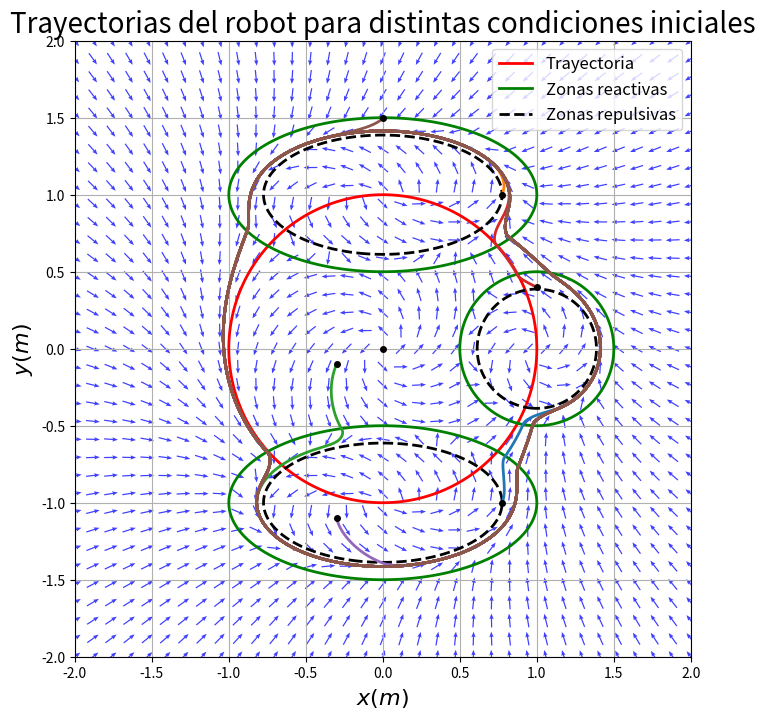
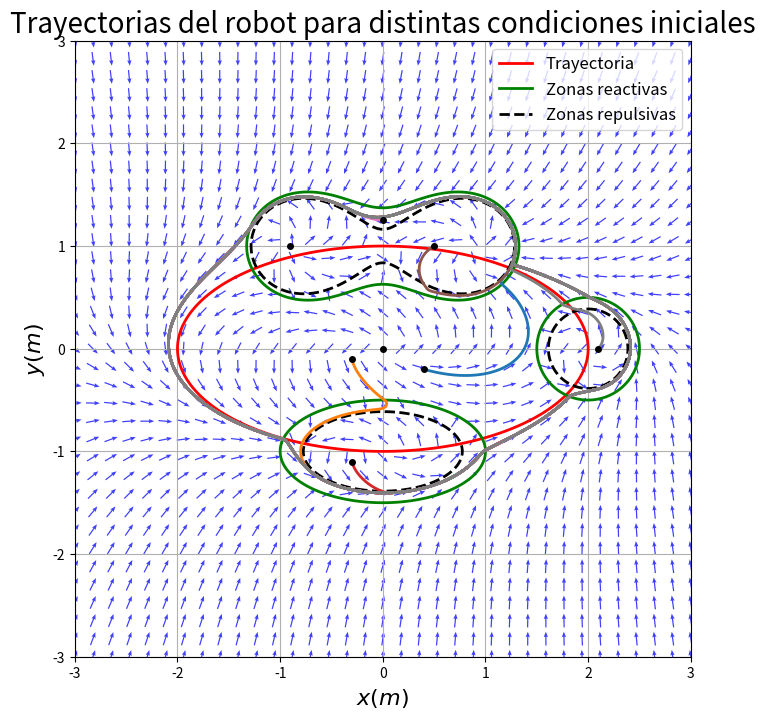

Reproduce these figures in Python, in order.
import numpy as np
import matplotlib.pyplot as plt
from scipy.integrate import solve_ivp
from matplotlib.lines import Line2D

#Trayectoria deseada 
R = 1.0
def phi(x, y):
    return x**2 + y**2 - R**2

def grad_phi(x, y):
    return np.array([2*x, 2*y])

#Primer obstaculo: elipse inferior
ox1, oy1 = 0.0, -1.0
a, b = 1.0, 0.5
beta = 0.0

def varphi1(x, y):
    X = (x - ox1)*np.cos(beta) + (y - oy1)*np.sin(beta)
    Y = (x - ox1)*np.sin(beta) - (y - oy1)*np.cos(beta)
    return X**2/a**2 + Y**2/b**2 - 1

def grad_varphi1(x, y):     #gradiente de varphi1
    X = (x - ox1)*np.cos(beta) + (y - oy1)*np.sin(beta)
    Y = (x - ox1)*np.sin(beta) - (y - oy1)*np.cos(beta)

    dX = np.array([np.cos(beta), np.sin(beta)])
    dY = np.array([np.sin(beta), -np.cos(beta)])

    return 2*X/a**2*dX + 2*Y/b**2*dY

#Segundo obstáculo: elipse superior
ox2, oy2 = 0.0, 1.0
def varphi2(x, y):
    X = (x - ox2)*np.cos(beta) + (y - oy2)*np.sin(beta)
    Y = (x - ox2)*np.sin(beta) - (y - oy2)*np.cos(beta)
    return X**2/a**2 + Y**2/b**2 - 1

def grad_varphi2(x, y):     #gradiente de varphi2
    X = (x - ox2)*np.cos(beta) + (y - oy2)*np.sin(beta)
    Y = (x - ox2)*np.sin(beta) - (y - oy2)*np.cos(beta)

    dX = np.array([np.cos(beta), np.sin(beta)])
    dY = np.array([np.sin(beta), -np.cos(beta)])

    return 2*X/a**2*dX + 2*Y/b**2*dY
    
#Tercer obstáculo: circunferencia
ox3, oy3 = 1.0, 0.0
a3,b3= 0.5,0.5

def varphi3(x, y):
    X=(x - ox3)*np.cos(beta) + (y - oy3)*np.sin(beta)
    Y=(x - ox3)*np.sin(beta) - (y - oy3)*np.cos(beta)
    
    return X**2/a3**2 + Y**2/b3**2 - 1

def grad_varphi3(x, y):     #gradiente de varphi3
    X=(x - ox3)*np.cos(beta) + (y - oy3)*np.sin(beta)
    Y=(x - ox3)*np.sin(beta) - (y - oy3)*np.cos(beta)

    dX = np.array([np.cos(beta), np.sin(beta)])
    dY = np.array([np.sin(beta), -np.cos(beta)])

    return 2*X/a3**2*dX + 2*Y/b3**2*dY

#Funciones campana para los distintos obstáculos
c = -0.4
l1 = 0.1
l2 = 0.1

def t_Q1(x, y):
    v = varphi1(x, y)
    if v <= c:
        return 0.0
    return np.exp(l1 / (c - v))

def u_R1(x, y):
    v = varphi1(x, y)
    if v >= 0:
        return 0.0
    return np.exp(l2 / v)

def t_Q2(x, y):
    v = varphi2(x, y)
    if v <= c:
        return 0.0
    return np.exp(l1 / (c - v))

def u_R2(x, y):
    v = varphi2(x, y)
    if v >= 0:
        return 0.0
    return np.exp(l2 / v)
    
def t_Q3(x, y):
    v = varphi3(x, y)
    if v <= c:
        return 0.0
    return np.exp(l1 / (c - v))

def u_R3(x, y):
    v = varphi3(x, y)
    if v >= 0:
        return 0.0
    return np.exp(l2 / v)

#Campos vectoriales asociados al camino y a los obstáculos
kp = 1.0
kr = 1.0
E = np.array([[0, -1],
              [1,  0]])

def normalize(v):
    n = np.linalg.norm(v)
    if n < 1e-8:
        return np.zeros_like(v)
    return v / n

def chi_P(x, y):
    g = grad_phi(x, y)
    return E @ g - kp * phi(x, y) * g

def chi_R1(x, y):
    g = grad_varphi1(x, y)
    return E @ g - kr * varphi1(x, y) * g

def chi_R2(x, y):
    g = grad_varphi2(x, y)
    return E @ g - kr * varphi2(x, y) * g

def chi_R3(x, y):
    g = grad_varphi3(x, y)
    return E @ g - kr * varphi3(x, y) * g

#Campo vectorial compuesto
def chi_composite(t, z):
    x, y = z

    wP = t_Q1(x, y) * t_Q2(x, y)*t_Q3(x, y)
    wR1 = u_R1(x, y)
    wR2 = u_R2(x, y)
    wR3 = u_R3(x, y) 

    return (
        wP * normalize(chi_P(x, y))
        + wR1 * normalize(chi_R1(x, y))
        + wR2 * normalize(chi_R2(x, y))
        + wR3 * normalize(chi_R3(x, y))
    )

#Condiciones iniciales desde las que parte el robot
initial_conditions = [
    [np.sqrt(0.6), -1],
    [np.sqrt(0.6), 1],
    [-0.3, -0.1],
    [1,0.4],
    [-0.3, -1.1],
    [0,1.5],
    [0,0]
]

#Intervalo de integración de la ecuación diferencial.
t_span = (0, 40)
t_eval = np.linspace(t_span[0], t_span[1], 3000)

solutions = []

#Integración de la ecuacion diferencial.
for z0 in initial_conditions:
    sol = solve_ivp(
        chi_composite,
        t_span,
        z0,
        t_eval=t_eval,
        rtol=1e-8,
        atol=1e-10
    )
    solutions.append(sol)
    
# Se crea una malla fina de puntos en el intervalo [-2, 2] para x e y.
x = np.linspace(-2, 2, 400)
y = np.linspace(-2, 2, 400)
X, Y = np.meshgrid(x, y)

# Se evalúan las funciones escalares phi y varphi_i sobre toda la malla.
Phi = phi(X, Y)
Varphi1 = varphi1(X, Y)
Varphi2 = varphi2(X, Y)
Varphi3 = varphi3(X, Y)

# Se crea una segunda malla más gruesa para dibujar el campo vectorial y que no se solapen las flechas entre sí.
xq = np.linspace(-2, 2, 35)
yq = np.linspace(-2, 2, 35)
Xq, Yq = np.meshgrid(xq, yq)

# Se inicializan las componentes del campo vectorial.
U = np.zeros_like(Xq)
V = np.zeros_like(Yq)

#Se evalua ne cada punto de la malla gruesa el campo vectorial compuesto, lo que devuelve la velocidad en cada punto.
for i in range(Xq.shape[0]):
    for j in range(Xq.shape[1]):
        dx, dy = chi_composite(0, [Xq[i, j], Yq[i, j]])
        U[i, j] = dx
        V[i, j] = dy

#Se calcula la norma del vector velocidad en cada punto.
N = np.sqrt(U**2 + V**2)

#Se normalizan las componentes U y V para que todas las flechas tengan longitud parecida.
U_plot = np.divide(U, N, out=np.zeros_like(U), where=N > 1e-8)
V_plot = np.divide(V, N, out=np.zeros_like(V), where=N > 1e-8)

# Se define una longitud fija para las flechas del campo vectorial.
arrow_length = 0.09
U_plot *= arrow_length
V_plot *= arrow_length

# Se dibuja el campo vectorial en cada punto (Xq,Yq).
plt.figure(figsize=(8, 8))
plt.quiver(
    Xq, Yq, U_plot, V_plot,
    angles='xy',
    scale_units='xy',
    scale=1,
    width=0.002,
    headwidth=3.5,
    headlength=4.5,
    headaxislength=4,
    pivot='middle',
    color='blue',
    alpha=0.75
)

#Dibujo del camino deseado.
plt.contour(X, Y, Phi, levels=[0], colors='red', linewidths=2)

#Dibujo de las zonas reactivas de los obstáculos.
plt.contour(X, Y, Varphi1, levels=[0], colors='green', linewidths=2)
plt.contour(X, Y, Varphi2, levels=[0], colors='green', linewidths=2)
plt.contour(X, Y, Varphi3, levels=[0], colors='green', linewidths=2)

#Dibujo de las zonas repulsivas de los obstáculos.
plt.contour(X, Y, Varphi1, levels=[c], colors='black', linestyles='--', linewidths=2)
plt.contour(X, Y, Varphi2, levels=[c], colors='black', linestyles='--', linewidths=2)
plt.contour(X, Y, Varphi3, levels=[c], colors='black', linestyles='--', linewidths=2)

#Se dibujan las trayectorias obtenidas previamente con solve_ivp.
for sol in solutions:
    plt.plot(sol.y[0], sol.y[1], linewidth=2)

#Se dibujan con puntos las condiciones iniciales.
for z0 in initial_conditions:
    plt.plot(z0[0], z0[1], 'ko', markersize=4)

ax = plt.gca()
ax.set_aspect('equal', adjustable='box')
ax.set_xlim(-2, 2)
ax.set_ylim(-2, 2)

plt.grid(True)
plt.xlabel('$x (m)$', fontsize=16)
plt.ylabel('$y (m)$', fontsize=16)
plt.title('Trayectorias del robot para distintas condiciones iniciales', fontsize=20)
leyenda = [
    Line2D([0], [0], color="red", lw=2, label="Trayectoria"),
    Line2D([0], [0], color="green", lw=2, label="Zonas reactivas"),
    Line2D([0], [0], color="black", lw=2, linestyle="--", label="Zonas repulsivas"),
]

plt.legend(handles=leyenda,fontsize=12)
plt.savefig("simulacion.pdf", bbox_inches="tight")
plt.show()

import numpy as np
import matplotlib.pyplot as plt
from scipy.integrate import solve_ivp
from matplotlib.lines import Line2D

#Trayectoria deseada.
ox=oy=0
a, b = 2.0, 1.0

def phi(x, y):
    X = (x - ox)*np.cos(beta) + (y - oy)*np.sin(beta)
    Y = (x - ox)*np.sin(beta) - (y - oy)*np.cos(beta)
    
    return X**2/a**2 + Y**2/b**2 - 1

def grad_phi(x, y):
    X = (x - ox)*np.cos(beta) + (y - oy)*np.sin(beta)
    Y = (x - ox)*np.sin(beta) - (y - oy)*np.cos(beta)

    dX = np.array([np.cos(beta), np.sin(beta)])
    dY = np.array([np.sin(beta), -np.cos(beta)])

    return 2*X/a**2*dX + 2*Y/b**2*dY

#Primer obstaculo: elipse inferior.
ox1, oy1 = 0.0, -1.0
a1, b1 = 1.0, 0.5
beta = 0.0

def varphi1(x, y):
    X = (x - ox1)*np.cos(beta) + (y - oy1)*np.sin(beta)
    Y = (x - ox1)*np.sin(beta) - (y - oy1)*np.cos(beta)
    return X**2/a1**2 + Y**2/b1**2 - 1

def grad_varphi1(x, y):
    X = (x - ox1)*np.cos(beta) + (y - oy1)*np.sin(beta)
    Y = (x - ox1)*np.sin(beta) - (y - oy1)*np.cos(beta)

    dX = np.array([np.cos(beta), np.sin(beta)])
    dY = np.array([np.sin(beta), -np.cos(beta)])

    return 2*X/a**2*dX + 2*Y/b**2*dY

#Segundo obstaculo: óvalo de Cassini
def varphi2(x, y):
    return ((x-0.9)**2+(y-1)**2)*((x+0.9)**2+(y-1)**2)-0.9

def grad_varphi2(x, y):
    A = (x - 0.9)**2 + (y - 1)**2
    B = (x + 0.9)**2 + (y - 1)**2

    dphidx = 2*(x - 0.9)*B + 2*(x + 0.9)*A
    dphidy = 2*(y - 1)*(A + B)

    return np.array([dphidx, dphidy])

# Tercer obstáculo: circunferencia
ox3, oy3 = 2.0, 0.0
a3,b3= 0.5,0.5

def varphi3(x, y):
    X=(x - ox3)*np.cos(beta) + (y - oy3)*np.sin(beta)
    Y=(x - ox3)*np.sin(beta) - (y - oy3)*np.cos(beta)
    
    return X**2/a3**2 + Y**2/b3**2 - 1

def grad_varphi3(x, y):
    X=(x - ox3)*np.cos(beta) + (y - oy3)*np.sin(beta)
    Y=(x - ox3)*np.sin(beta) - (y - oy3)*np.cos(beta)

    dX = np.array([np.cos(beta), np.sin(beta)])
    dY = np.array([np.sin(beta), -np.cos(beta)])

    return 2*X/a3**2*dX + 2*Y/b3**2*dY

#Funciones campana para los distintos obstáculos.
c = -0.4
c2=-0.2
l1 = 0.05
l2 = 0.05

def t_Q1(x, y):
    v = varphi1(x, y)
    if v <= c:
        return 0.0
    return np.exp(l1 / (c - v))

def u_R1(x, y):
    v = varphi1(x, y)
    if v >= 0:
        return 0.0
    return np.exp(l2 / v)

def t_Q2(x, y):
    v = varphi2(x, y)
    if v <= c2:
        return 0.0
    return np.exp(l1 / (c2 - v))

def u_R2(x, y):
    v = varphi2(x, y)
    if v >= 0:
        return 0.0
    return np.exp(l2 / v)
    
def t_Q3(x, y):
    v = varphi3(x, y)
    if v <= c:
        return 0.0
    return np.exp(l1 / (c - v))

def u_R3(x, y):
    v = varphi3(x, y)
    if v >= 0:
        return 0.0
    return np.exp(l2 / v)


#Campos vectoriales asociados al camino y a los obstáculos.
kp = 1.0
kr = 1.0
kr2=3.0
E = np.array([[0, -1],
              [1,  0]])

def normalize(v):
    n = np.linalg.norm(v)
    if n < 1e-8:
        return np.zeros_like(v)
    return v / n

def chi_P(x, y):
    g = grad_phi(x, y)
    return E @ g - kp * phi(x, y) * g

def chi_R1(x, y):
    g = grad_varphi1(x, y)
    return E @ g - kr * varphi1(x, y) * g

def chi_R2(x, y):
    g = grad_varphi2(x, y)
    return E @ g - kr2 * varphi2(x, y) * g

def chi_R3(x, y):
    g = grad_varphi3(x, y)
    return E @ g - kr * varphi3(x, y) * g

#Campo vectorial compuesto.
def chi_composite(t, z):
    x, y = z

    wP = t_Q1(x, y) * t_Q2(x, y)*t_Q3(x, y)
    wR1 = u_R1(x, y)
    wR2 = u_R2(x, y)
    wR3 = u_R3(x, y) # Añado el peso para el tercer obstáculo.

    return (
        wP * normalize(chi_P(x, y))
        + wR1 * normalize(chi_R1(x, y))
        + wR2 * normalize(chi_R2(x, y))
        + wR3 * normalize(chi_R3(x, y)) #Añado la contribución del tercer obstáculo al campo vectorial compuesto
    )

#Condiciones iniciales desde las que parte el robot.
initial_conditions = [
   [0.4, -0.2],
    [-0.3, -0.1],
    [-0.9, 1.0],
    [-0.3, -1.1],
    [0,0],
    [0.5,1.0],
    [0,1.25],
    [2.1,0]
]

#Intervalo de integración de la ecuación diferencial.
t_span = (0, 40)
t_eval = np.linspace(t_span[0], t_span[1], 3000)

solutions = []

#Integración de la ecuacion diferencial.
for z0 in initial_conditions:
    sol = solve_ivp(
        chi_composite,
        t_span,
        z0,
        t_eval=t_eval,
        rtol=1e-8,
        atol=1e-10
    )
    solutions.append(sol)

# Se crea una malla fina de puntos en el intervalo [-3, 3] para x e y.    
x = np.linspace(-3, 3, 400)
y = np.linspace(-3, 3, 400)
X, Y = np.meshgrid(x, y)

# Se evalúan las funciones escalares phi y varphi_i sobre toda la malla.
Phi = phi(X, Y)
Varphi1 = varphi1(X, Y)
Varphi2 = varphi2(X, Y)
Varphi3 = varphi3(X, Y)

# Se crea una segunda malla más gruesa para dibujar el campo vectorial y que no se solapen las flechaas entre sí.
xq = np.linspace(-3, 3, 35)
yq = np.linspace(-3, 3, 35)
Xq, Yq = np.meshgrid(xq, yq)

# Se inicializan las componentes del campo vectorial.
U = np.zeros_like(Xq)
V = np.zeros_like(Yq)

#Se evalua ne cada punto de la malla gruesa el campo vectorial compuesto, lo que devuelve la velocidad en cada punto.
for i in range(Xq.shape[0]):
    for j in range(Xq.shape[1]):
        dx, dy = chi_composite(0, [Xq[i, j], Yq[i, j]])
        U[i, j] = dx
        V[i, j] = dy

#Se calcula la norma del vector velocidad en cada punto.
N = np.sqrt(U**2 + V**2)

#Se normalizan las componentes U y V para que todas las flechas tengan longitud parecida.
U_plot = np.divide(U, N, out=np.zeros_like(U), where=N > 1e-8)
V_plot = np.divide(V, N, out=np.zeros_like(V), where=N > 1e-8)

# Se define una longitud fija para las flechas del campo vectorial.
arrow_length = 0.135
U_plot *= arrow_length
V_plot *= arrow_length

# Se dibuja el campo vectorial en cada punto (Xq,Yq).
plt.figure(figsize=(8, 8))
plt.quiver(
    Xq, Yq, U_plot, V_plot,
    angles='xy',
    scale_units='xy',
    scale=1,
    width=0.002,
    headwidth=3.5,
    headlength=4.5,
    headaxislength=4,
    pivot='middle',
    color='blue',
    alpha=0.75
)

#Dibujo del camino deseado
plt.contour(X, Y, Phi, levels=[0], colors='red', linewidths=2)

#Dibujo de las zonas reactivas de los obstáculos.
plt.contour(X, Y, Varphi1, levels=[0], colors='green', linewidths=2)
plt.contour(X, Y, Varphi2, levels=[0], colors='green', linewidths=2)
plt.contour(X, Y, Varphi3, levels=[0], colors='green', linewidths=2)

#Dibujo de las zonas repulsivas de los obstáculos.
plt.contour(X, Y, Varphi1, levels=[c], colors='black', linestyles='--', linewidths=2)
plt.contour(X, Y, Varphi2, levels=[c2], colors='black', linestyles='--', linewidths=2)
plt.contour(X, Y, Varphi3, levels=[c], colors='black', linestyles='--', linewidths=2)

#Se dibujan las trayectorias obtenidas previamente con solve_ivp.
for sol in solutions:
    plt.plot(sol.y[0], sol.y[1], linewidth=2)

#Se dibujan con puntos las condiciones iniciales.
for z0 in initial_conditions:
    plt.plot(z0[0], z0[1], 'ko', markersize=4)

ax = plt.gca()
ax.set_aspect('equal', adjustable='box')
ax.set_xlim(-3, 3)
ax.set_ylim(-3, 3)

plt.grid(True)
plt.xlabel('$x (m)$', fontsize=16)
plt.ylabel('$y (m)$', fontsize=16)
plt.title('Trayectorias del robot para distintas condiciones iniciales', fontsize=20)
leyenda = [
    Line2D([0], [0], color="red", lw=2, label="Trayectoria"),
    Line2D([0], [0], color="green", lw=2, label="Zonas reactivas"),
    Line2D([0], [0], color="black", lw=2, linestyle="--", label="Zonas repulsivas"),
]

plt.legend(handles=leyenda,fontsize=12)
plt.savefig("simulacion.pdf", bbox_inches="tight")
plt.show()
